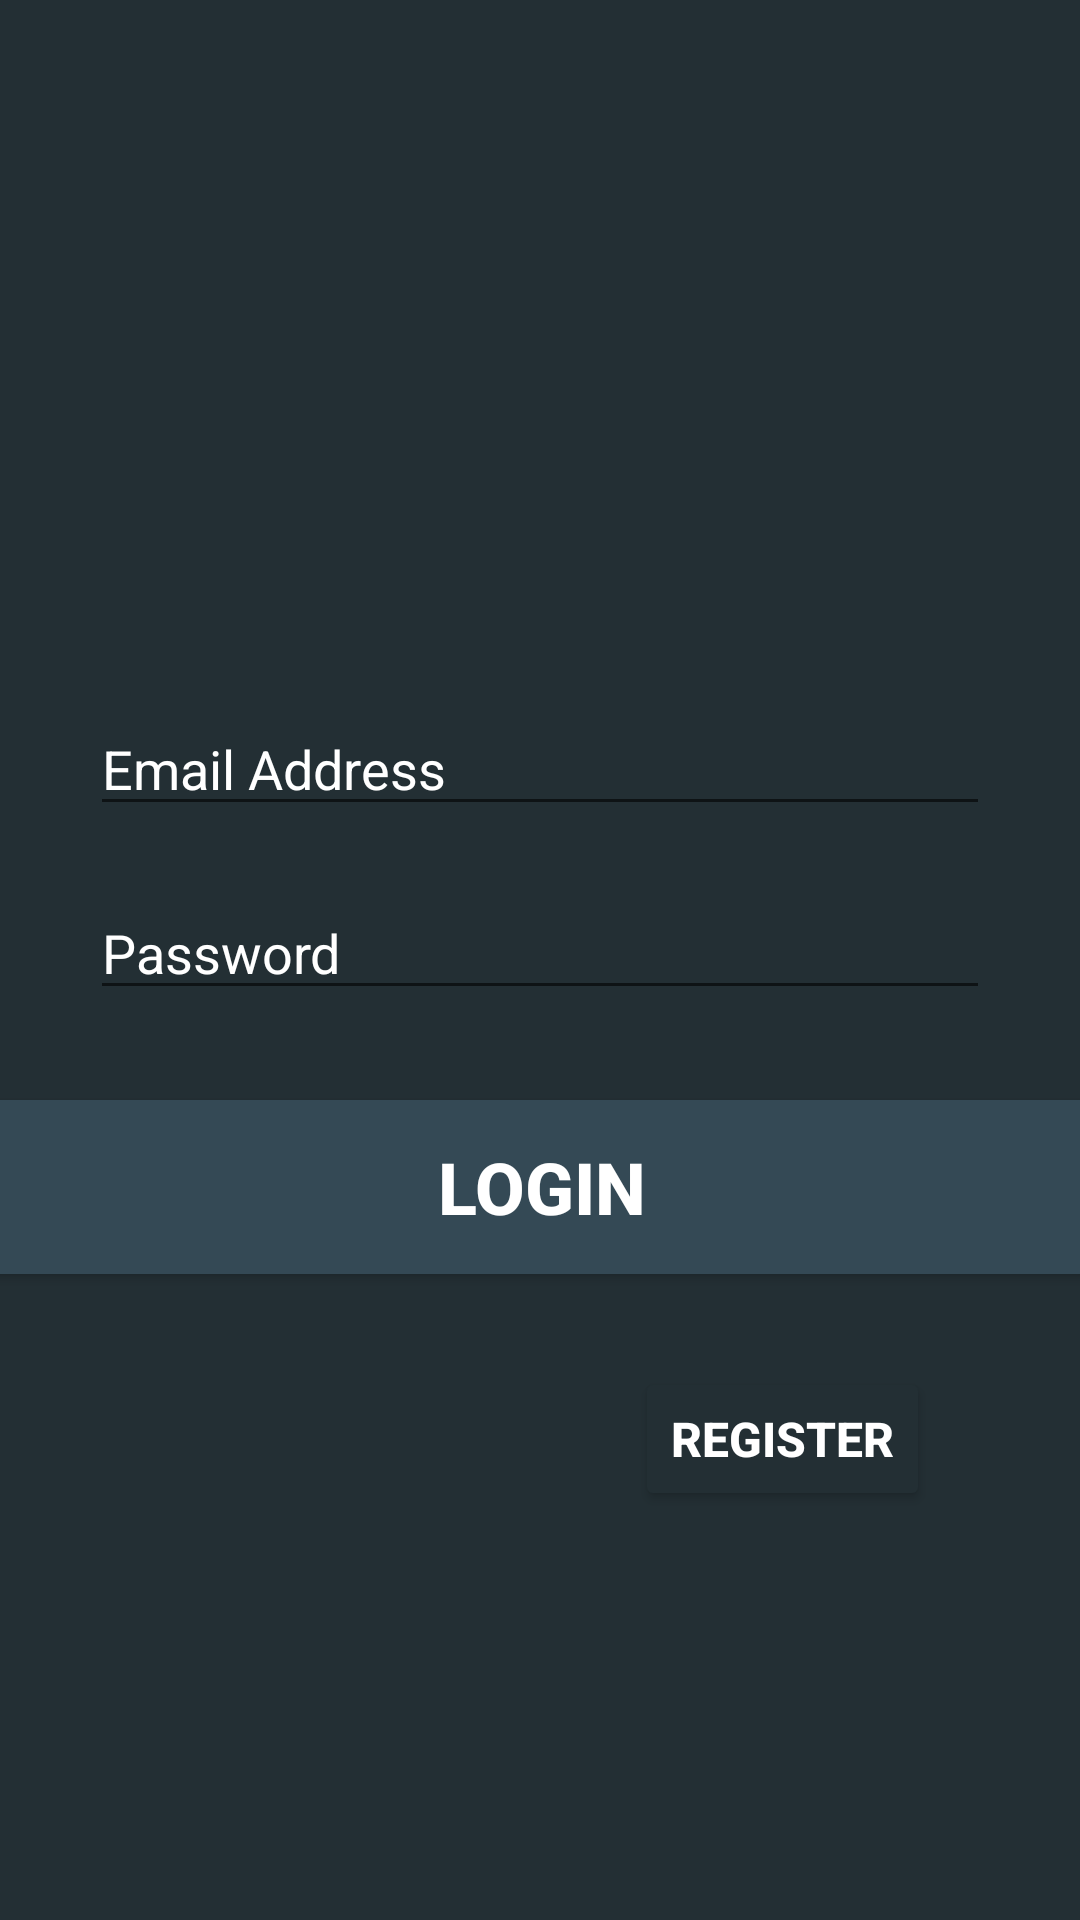

Write the Android layout XML for this screen, with the resource values it uses.
<!-- AndroidManifest.xml: application theme Theme.Testbro -->
<!-- res/layout/activity_main.xml -->
<?xml version="1.0" encoding="utf-8"?>
<androidx.constraintlayout.widget.ConstraintLayout xmlns:android="http://schemas.android.com/apk/res/android"
    xmlns:app="http://schemas.android.com/apk/res-auto"
    xmlns:tools="http://schemas.android.com/tools"
    android:layout_width="match_parent"
    android:layout_height="match_parent"
    android:background="@color/dark_background"
    tools:context=".MainActivity">

    <ImageView
        android:id="@+id/banner"
        android:layout_width="105dp"
        android:layout_height="110dp"
        android:layout_marginTop="64dp"
        android:fontFamily="sans-serif-black"
        android:src="@drawable/fifthbrologo"
        app:layout_constraintLeft_toLeftOf="parent"
        app:layout_constraintRight_toRightOf="parent"
        app:layout_constraintTop_toTopOf="parent" />

    <EditText
        android:id="@+id/email"
        android:layout_width="match_parent"
        android:layout_height="wrap_content"
        android:hint="Email Address"
        android:textColorHint="@color/white"
        android:textColor="@color/white"
        android:inputType="textEmailAddress"
        app:layout_constraintTop_toBottomOf="@id/banner"
        app:layout_constraintLeft_toLeftOf="parent"
        app:layout_constraintRight_toRightOf="parent"
        android:layout_marginLeft="30dp"
        android:layout_marginRight="30dp"
        android:layout_marginTop="60dp"
        />

    <EditText
        android:id="@+id/password"
        android:layout_width="match_parent"
        android:layout_height="wrap_content"
        android:hint="Password"
        android:inputType="textPassword"
        android:textColorHint="@color/white"
        android:textColor="@color/white"
        app:layout_constraintTop_toBottomOf="@id/email"
        app:layout_constraintLeft_toLeftOf="parent"
        app:layout_constraintRight_toRightOf="parent"
        android:layout_marginTop="20dp"
        android:layout_marginLeft="30dp"
        android:layout_marginRight="30dp"
        />

    <Button
        android:id="@+id/login"
        android:layout_width="380dp"
        android:layout_height="70dp"
        android:backgroundTint="@color/blue_middle_ground"
        android:text="Login"
        android:textColor="@color/white"
        android:textSize="24sp"
        android:textStyle="bold"
        app:layout_constraintTop_toBottomOf="@id/password"
        app:layout_constraintLeft_toLeftOf="parent"
        app:layout_constraintRight_toRightOf="parent"
        android:layout_marginTop="24dp"
        />

    <Button
        android:id="@+id/register"
        android:layout_width="wrap_content"
        android:layout_height="wrap_content"
        android:text="Register"
        android:textSize="16sp"
        android:textStyle="bold"
        android:textColor="@color/white"
        android:backgroundTint="@color/dark_background"
        app:layout_constraintTop_toBottomOf="@id/login"
        app:layout_constraintRight_toRightOf="parent"
        android:layout_marginTop="25dp"
        android:layout_marginRight="50dp"
        />


</androidx.constraintlayout.widget.ConstraintLayout>
<!-- resources referenced by this layout -->
<resources>
  <color name="blue_middle_ground">#344955</color>
  <color name="dark_background">#232F34</color>
  <color name="white">#FFFFFFFF</color>
  <style name="Theme.Testbro" parent="Theme.MaterialComponents.DayNight.DarkActionBar">
          
          <item name="colorPrimary">@color/dark_background</item>
          <item name="colorPrimaryVariant">@color/dark_background</item>
          <item name="colorOnPrimary">@color/white</item>
          
          <item name="colorSecondary">@color/teal_200</item>
          <item name="colorSecondaryVariant">@color/teal_700</item>
          <item name="colorOnSecondary">@color/black</item>
          
          <item name="android:statusBarColor">@color/dark_background</item>
          
      </style>
  <color name="teal_200">#FF03DAC5</color>
  <color name="teal_700">#FF018786</color>
  <color name="black">#FF000000</color>
</resources>
